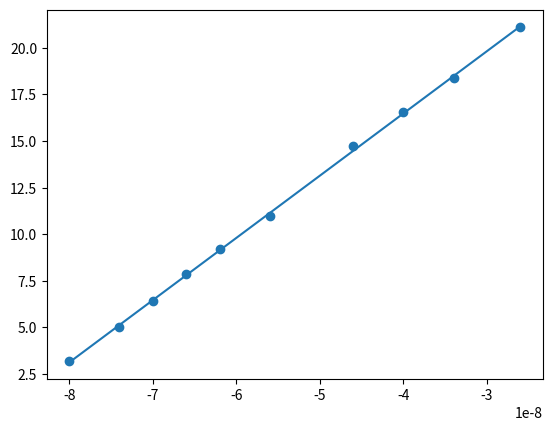

The matplotlib source for this figure:
# Use data acquired on 07/17/23
# Frequency of source is 3.975 MHz.
# A full period is 252 ns. 
# Distance (m) | delay (ns)
# 3.18 | -80
# 5.01 | -74
# 6.41 | -70
# 7.85 | -66
# 9.23 | -62
# 10.95 | -56
# 12.87 | -32 (Not sure what happened here. Maybe I bounced the light off the floor.)
# 14.73 | -46
# 16.55 | -40
# 18.37 | -34
# 21.09 | -26

import numpy as np
import matplotlib.pyplot as plt
from scipy.optimize import curve_fit

def func(x, a, b):
    return a*x+b

distance = np.array([3.18, 5.01, 6.41, 7.85, 9.23, 10.95, 14.73, 16.55, 18.37, 21.09])
dt = np.array([-80., -74., -70., -66., -62., -56., -46., -40., -34., -26.])*1e-9

popt, pcov = curve_fit(func, dt, distance)
perr = np.sqrt(np.diag(pcov))

fig = plt.figure()
ax1 = fig.add_subplot(111)
ax1.scatter(dt, distance)
ax1.plot(dt, popt[1]+popt[0]*dt)

print(f'The speed of light is {popt[0]:.3e} +\- {perr[0]:.3e}')

plt.show()
